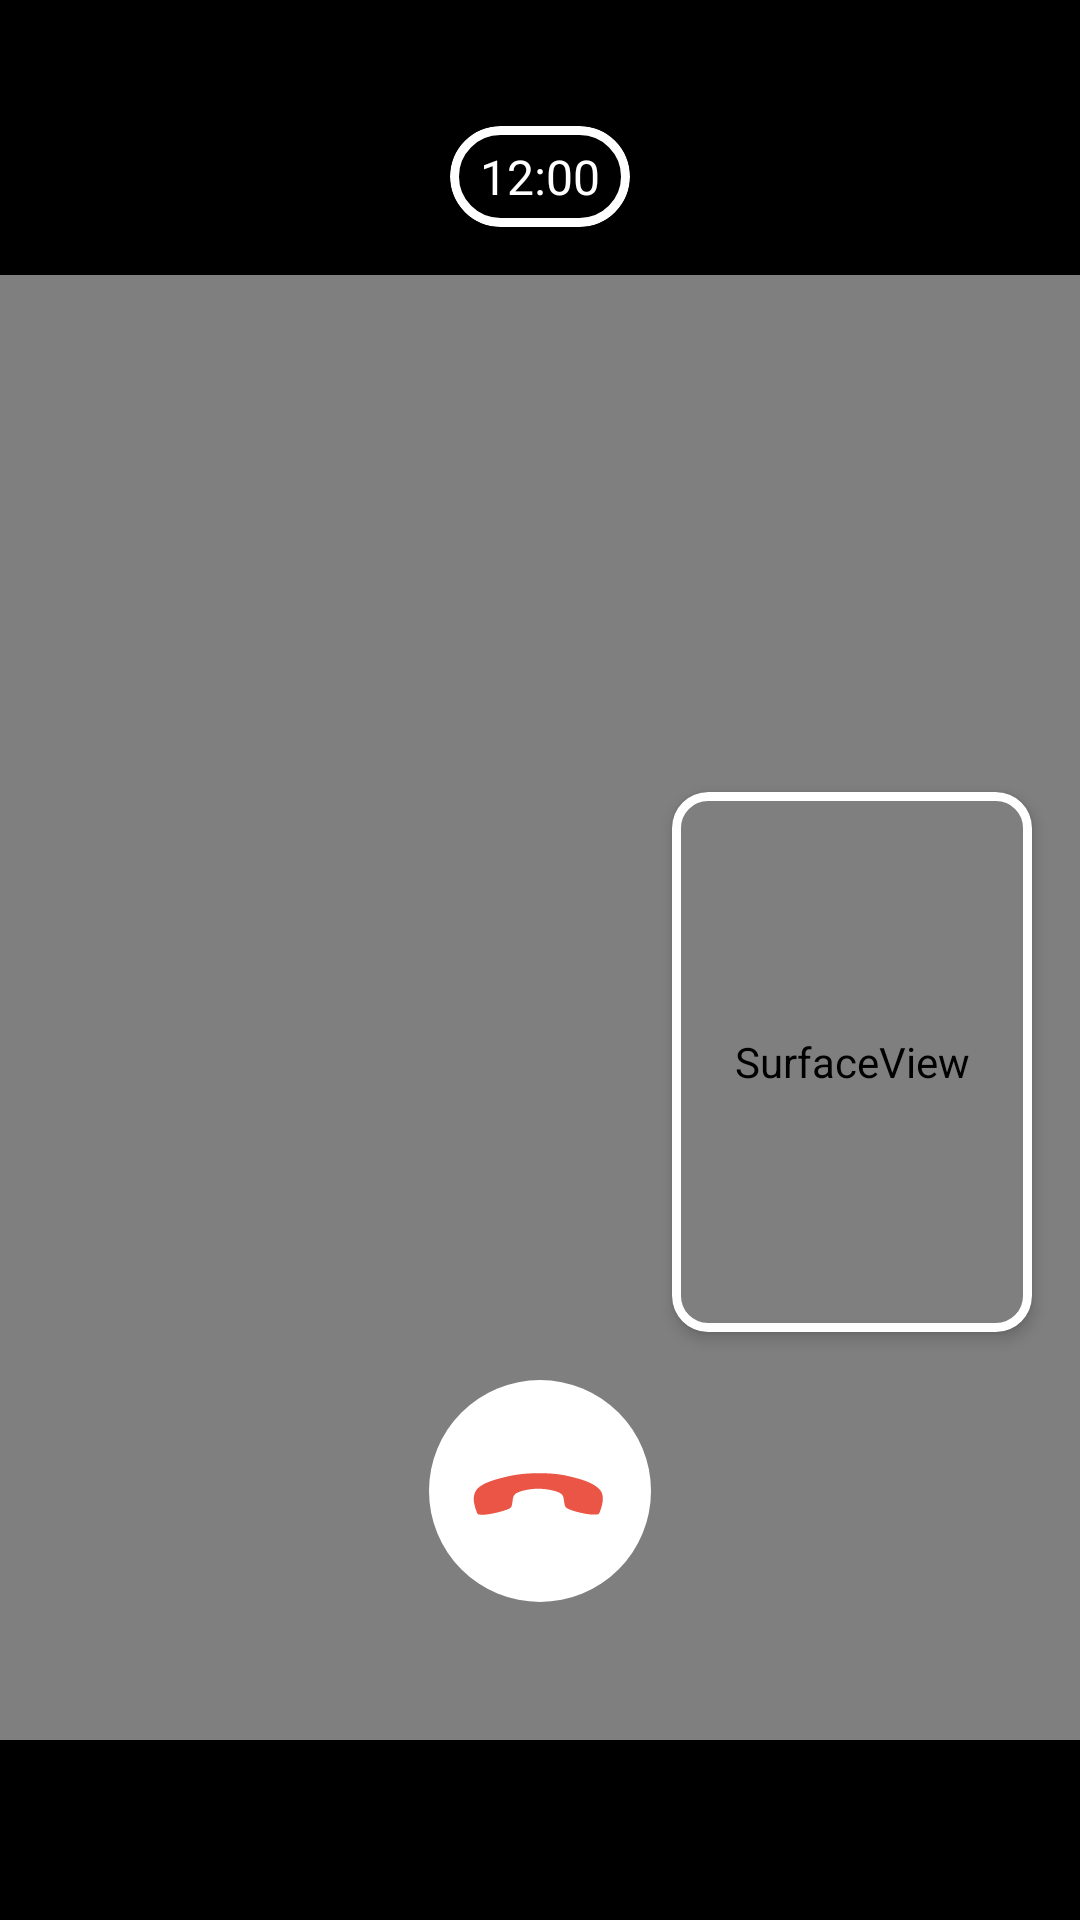

The Android layout XML behind this screen, and the referenced resources:
<!-- AndroidManifest.xml: application theme Base.Theme.FakeCallApp -->
<!-- res/layout/fragment_video_accept.xml -->
<?xml version="1.0" encoding="utf-8"?>
<androidx.constraintlayout.widget.ConstraintLayout xmlns:android="http://schemas.android.com/apk/res/android"
    xmlns:app="http://schemas.android.com/apk/res-auto"
    xmlns:tools="http://schemas.android.com/tools"
    android:layout_width="match_parent"
    android:layout_height="match_parent"
    android:background="@color/black"
    tools:context=".video.VideoAcceptFragment">

    <com.google.android.material.card.MaterialCardView
        android:id="@+id/timer"
        android:layout_marginTop="42dp"
        android:layout_width="wrap_content"
        android:layout_height="wrap_content"
        app:cardBackgroundColor="@android:color/transparent"
        app:cardCornerRadius="70dp"
        app:layout_constraintBottom_toTopOf="@id/video"
        app:layout_constraintEnd_toEndOf="parent"
        app:layout_constraintStart_toStartOf="parent"
        app:layout_constraintTop_toTopOf="parent"
        app:strokeColor="@color/white"
        app:strokeWidth="3dp">

        <TextView
            android:id="@+id/time"
            android:layout_width="wrap_content"
            android:layout_height="wrap_content"
            android:fontFamily="@font/inter_bold"
            android:paddingHorizontal="10dp"
            android:paddingVertical="6dp"
            android:text="12:00"
            android:textColor="@color/white"
            android:textSize="16sp" />

        
        
        
        
        
        
        
        
        
        
        

    </com.google.android.material.card.MaterialCardView>

    <VideoView
        android:id="@+id/video"
        android:layout_width="match_parent"
        android:layout_height="0dp"
        android:layout_marginTop="16dp"
        android:layout_marginBottom="60dp"
        android:elevation="1dp"
        app:layout_constraintBottom_toBottomOf="parent"
        app:layout_constraintEnd_toEndOf="parent"
        app:layout_constraintStart_toStartOf="parent"
        app:layout_constraintTop_toBottomOf="@id/timer"/>

    <com.google.android.material.card.MaterialCardView
        android:layout_width="120dp"
        android:layout_height="180dp"
        android:layout_marginEnd="16dp"
        android:layout_marginBottom="16dp"
        android:elevation="3dp"
        app:cardCornerRadius="12dp"
        app:cardElevation="3dp"
        app:layout_constraintBottom_toTopOf="@id/decline"
        app:layout_constraintEnd_toEndOf="parent"
        app:strokeColor="@color/white"
        app:strokeWidth="3dp">

        <androidx.appcompat.widget.LinearLayoutCompat
            android:layout_width="match_parent"
            android:layout_height="match_parent">

            <SurfaceView
                android:id="@+id/preview"
                android:layout_width="match_parent"
                android:layout_height="match_parent" />
            
        </androidx.appcompat.widget.LinearLayoutCompat>

    </com.google.android.material.card.MaterialCardView>

    <ImageView
        android:id="@+id/decline"
        android:layout_width="wrap_content"
        android:layout_height="wrap_content"
        android:layout_marginBottom="106dp"
        android:elevation="2dp"
        android:src="@drawable/decline"
        app:layout_constraintBottom_toBottomOf="parent"
        app:layout_constraintEnd_toEndOf="parent"
        app:layout_constraintStart_toStartOf="parent" />

</androidx.constraintlayout.widget.ConstraintLayout>
<!-- resources referenced by this layout -->
<resources>
  <color name="black">#FF000000</color>
  <color name="white">#FFFFFFFF</color>
  <!-- drawable decline (drawable) -->
  <vector xmlns:android="http://schemas.android.com/apk/res/android"
      android:width="74dp"
      android:height="74dp"
      android:viewportWidth="74"
      android:viewportHeight="74">
    <path
        android:pathData="M37,0L37,0A37,37 0,0 1,74 37L74,37A37,37 0,0 1,37 74L37,74A37,37 0,0 1,0 37L0,37A37,37 0,0 1,37 0z"
        android:fillColor="#ffffff"/>
    <path
        android:pathData="M18.041,44.914C19.911,44.921 23.535,44.035 25.181,43.492C27.324,42.785 27.5,42.726 27.788,40.774C27.98,39.472 27.981,38.479 29.042,37.791C30.102,37.103 33.054,36.254 36.376,36.249C39.698,36.244 42.766,37.087 43.825,37.771C44.883,38.455 44.87,39.451 45.069,40.75C45.349,42.58 45.583,42.698 47.671,43.46C49.296,44.052 52.94,44.877 54.808,44.862C56.811,44.849 56.635,44.673 57.014,43.755C57.32,43.004 57.557,42.226 57.722,41.432C58.036,39.87 58.04,38.832 57.625,37.689C57.211,36.547 55.551,34.559 50.253,33.023C44.956,31.487 41.889,31.06 36.435,31.067C30.98,31.075 27.416,31.711 22.624,33.059C16.699,34.73 15.657,36.601 15.24,37.745C14.823,38.889 14.819,39.926 15.133,41.488C15.296,42.283 15.531,43.06 15.837,43.811C16.213,44.728 16.037,44.904 18.041,44.914Z"
        android:fillColor="#EB5545"/>
  </vector>
  <style name="Base.Theme.FakeCallApp" parent="Theme.Material3.DayNight.NoActionBar">
          <item name="android:statusBarColor">@android:color/transparent</item>
          <item name="android:windowIsTranslucent">true</item>
          <item name="android:windowLightStatusBar">true</item>
      </style>
</resources>
